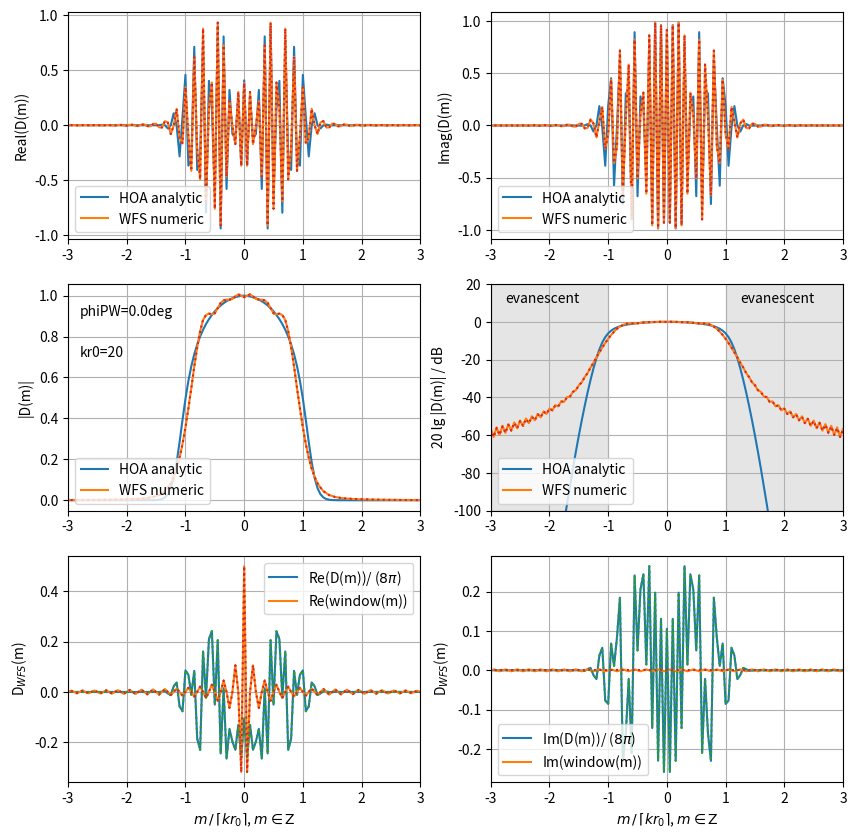

Reproduce this figure in Python.
# NFC-HOA vs. WFS driving functions equivalence?!
# https://github.com/spatialaudio/sfs-with-local-wavenumber-vector-concept
# /blob/master/nfc_hoa_vs_WFS_drivingfunctions.py
# [redacted]
#
# inspired from
# https://github.com/JensAhrens/soundfieldsynthesis/blob/master/Chapter_4
# /Fig_4_15.m


import matplotlib.pyplot as plt
import matplotlib.patches as patches
import numpy as np
from scipy.special import jv, spherical_jn, spherical_yn



# taken from the SFS toolbox
# https://github.com/sfstoolbox/sfs-python/blob/master/sfs/util.py
def spherical_hn2(n, z):
    r"""Spherical Hankel function of 2nd kind.

    Defined as http://dlmf.nist.gov/10.47.E6,

    .. math::

        \hankel{2}{n}{z} = \sqrt{\frac{\pi}{2z}}
        \Hankel{2}{n + \frac{1}{2}}{z},

    where :math:`\Hankel{2}{n}{\cdot}` is the Hankel function of the
    second kind and n-th order, and :math:`z` its complex argument.

    Parameters
    ----------
    n : array_like
        Order of the spherical Hankel function (n >= 0).
    z : array_like
        Argument of the spherical Hankel function.

    """
    return spherical_jn(n, z) - 1j * spherical_yn(n, z)


print("plane wave")
# since the simulation works in normalized kr-domain, we only need to play
# with the far factor
far  = 20
# and the plane wave propagating direction
phi_pw = 0*np.pi/4



kr0 = far # or far*np.pi, very large for valid far/hf approx
M = 5*int(np.ceil(kr0))  # number of modes
L = 4*M  # number of secondary sources, >=M*2 to avoid spatial aliasing
wavelength = 1  # in m, value can be set arbitrarily
c = 343  # speed of sound in m/s, value can be set arbitrarily
k = 2*np.pi/wavelength  # in rad/m
f =  c/wavelength  # frequency in Hz
omega = 2*np.pi*f  # rad/s
r0 = kr0/k  # radius of spherical/circular array in m
phi_0 = np.arange(0,L)*2*np.pi/L
x_0 = r0*np.cos(phi_0)
y_0 = r0*np.sin(phi_0)
n_0 = [-x_0/r0, -y_0/r0]
k_pw = [np.cos(phi_pw), np.sin(phi_pw)]
w = (np.dot(k_pw, n_0)>=0)*1  # sec src sel


x_ref = r0 / 2
ma = np.arange(-M,M+1)
D_WFS = np.zeros((1, L),np.complex128)
D_WFS_FS_numeric = np.zeros((1, 2*M+1),np.complex128)
D_HOA_FS_analytic = np.zeros((1, 2*M+1),np.complex128)
D_WFS_partJ = np.zeros((1, L),np.complex128)
D_WFS_partSinc = np.zeros((1, L),np.complex128)
D_WFS_FS_J_numeric = np.zeros((1, 2*M+1),np.complex128)
D_WFS_FS_J_analytic  = np.zeros((1, 2*M+1),np.complex128)
D_WFS_FS_Sinc_numeric = np.zeros((1, 2*M+1),np.complex128)
D_WFS_FS_Sinc_analytic = np.zeros((1, 2*M+1),np.complex128)



D_WFS_partSinc[0, :] = w
D_WFS_partJ[0, :] =  - np.sqrt(1j*k*x_ref) * np.cos(phi_0-phi_pw) * \
                     np.exp(-1j*k*r0 * np.cos(phi_0-phi_pw))
# normalize to obtain 0dB in FS domain
# check in comparison to point source and here
D_WFS_partJ[0, :] =  D_WFS_partJ[0, :]  / np.sqrt(2)  # !?!?

D_WFS[0, :] = np.sqrt(8*np.pi) * D_WFS_partSinc[0, :] * D_WFS_partJ[0, :]



for m in ma:
    D_WFS_FS_numeric[0, m+M] = \
        1/(2*np.pi) * np.sum(D_WFS * np.exp(-1j*m*phi_0), 1) * 2*np.pi/L

    D_HOA_FS_analytic[0, m+M] = 0.5 * \
        2*1j/kr0 * (-1j)**np.abs(m) / spherical_hn2(np.abs(m), kr0) * \
        np.exp(-1j*m*phi_pw)

    D_WFS_FS_J_numeric[0, m+M] = \
        1/(2*np.pi) * np.sum(D_WFS_partJ * np.exp(-1j*m*phi_0), 1) * 2*np.pi/L

    D_WFS_FS_Sinc_numeric[0, m+M] = \
        1/(2*np.pi) * np.sum(D_WFS_partSinc * np.exp(-1j*m*phi_0), 1) * 2*np.pi/L

    D_WFS_FS_J_analytic[0, m+M] = - np.sqrt(1j*k*x_ref) * \
        np.exp(-1j*m*phi_pw) / (2*1j**(m-1)) * (jv(m-1,kr0) - jv(m+1,kr0))

    if m==0:
        D_WFS_FS_Sinc_analytic[0, m + M] = np.pi / 2 / np.pi
    else:
        D_WFS_FS_Sinc_analytic[0, m + M] =\
            -1j *\
            (np.exp(-1j * m * (phi_pw + np.pi / 2)) -
             np.exp(-1j * m * (phi_pw + 3 * np.pi / 2))) \
            / m / 2 / np.pi

# normalize to obtain 0dB in FS domain
# check in comparison to point source and here
D_WFS_FS_J_analytic[0,:] = D_WFS_FS_J_analytic[0,:]  / np.sqrt(2)  # !?!?




ConvFS_Numeric = np.sqrt(8*np.pi) * \
    np.convolve(D_WFS_FS_J_numeric[0,:], D_WFS_FS_Sinc_numeric[0,:], mode="same")
ConvFS_Numeric = np.sqrt(8*np.pi) * \
    np.convolve(D_WFS_FS_J_analytic[0,:], D_WFS_FS_Sinc_analytic[0,:], mode="same")


m = np.arange(-M,M+1) / np.ceil(kr0)  # we plot over normalized m

fig, (ax1, ax2, ax3) = plt.subplots(3, 2)
fig.set_figheight(10)
fig.set_figwidth(10)


ax1[0].plot(m,D_HOA_FS_analytic[0,:].real,
            label="HOA analytic", color="C0")
ax1[0].plot(m,D_WFS_FS_numeric[0,:].real,
            label="WFS numeric", color="C1")
ax1[0].plot(m,ConvFS_Numeric.real, ":", color="C3")
ax1[0].set_xlim(-3, +3)
# ax1[0].set_xlabel(r"$m \, / \, \lceil k r_0 \rceil$, $m \in \mathrm{Z}$")
ax1[0].set_ylabel(r"Real(D(m))")
ax1[0].legend(loc="lower left")
ax1[0].grid(True)

ax1[1].plot(m,D_HOA_FS_analytic[0,:].imag,
            label="HOA analytic", color="C0")
ax1[1].plot(m,D_WFS_FS_numeric[0,:].imag,
            label="WFS numeric", color="C1")
ax1[1].plot(m,ConvFS_Numeric.imag, ":", color="C3")
ax1[1].set_xlim(-3, +3)
# ax1[1].set_xlabel(r"$m \, / \, \lceil k r_0 \rceil$, $m \in \mathrm{Z}$")
ax1[1].set_ylabel(r"Imag(D(m))")
ax1[1].legend(loc="lower left")
ax1[1].grid(True)


ax2[0].plot(m,np.abs(D_HOA_FS_analytic[0,:]),
            label="HOA analytic", color="C0")
ax2[0].plot(m,np.abs(D_WFS_FS_numeric[0,:]),
            label="WFS numeric", color="C1")
ax2[0].plot(m,np.abs(ConvFS_Numeric), ":", color="C3")
ax2[0].set_xlim(-3, +3)
# ax2[0].set_xlabel(r"$m \, / \, \lceil k r_0 \rceil$, $m \in \mathrm{Z}$")
ax2[0].set_ylabel(r"|D(m)|")
ax2[0].legend(loc="lower left")
ax2[0].grid(True)
ax2[0].text(-2.8, 0.9, ''.join(['phiPW=', str(phi_pw*180/np.pi), 'deg']))
ax2[0].text(-2.8, 0.7, ''.join(['kr0=', str(kr0)]))

ax2[1].plot(m,20*np.log10(np.abs(D_HOA_FS_analytic[0,:])),
            label="HOA analytic", color="C0")
ax2[1].plot(m,20*np.log10(np.abs(D_WFS_FS_numeric[0,:])),
            label="WFS numeric", color="C1")
ax2[1].plot(m,20*np.log10(np.abs(ConvFS_Numeric)), ":", color="C3")
ax2[1].set_xlim(-3, +3)
ax2[1].set_ylim(-100, 20)
# ax2[1].set_xlabel(r"$m \, / \, \lceil k r_0 \rceil$, $m \in \mathrm{Z}$")
ax2[1].set_ylabel(r"20 lg |D(m)| / dB")
ax2[1].legend(loc="lower left")
ax2[1].grid(True)
ax2[1].text(-2.75, 10 , "evanescent")
ax2[1].text(+1.25, 10 , "evanescent")
rect_evanl = patches.Rectangle((-3,-100),2,120,linewidth=1,edgecolor='gray',
                         facecolor='gray', alpha=0.2)
rect_evanr = patches.Rectangle((1,-100),2,120,linewidth=1,edgecolor='gray',
                         facecolor='gray', alpha=0.2)
ax2[1].add_patch(rect_evanl)
ax2[1].add_patch(rect_evanr)


ax3[0].plot(m,0+D_WFS_FS_J_numeric[0,:].real,
            color="C0", label=(r"Re(D(m))/ ($8\pi$)"))
ax3[0].plot(m,D_WFS_FS_Sinc_numeric[0,:].real,
            color="C1", label=(r"Re(window(m))"))
ax3[0].plot(m,0+D_WFS_FS_J_analytic[0,:].real,":", color="C2", )
ax3[0].plot(m,D_WFS_FS_Sinc_analytic[0,:].real,":", color="C3", )
ax3[0].set_xlim(-3, +3)
ax3[0].set_xlabel(r"$m \, / \, \lceil k r_0 \rceil$, $m \in \mathrm{Z}$")
ax3[0].set_ylabel(r"D$_{WFS}$(m)")
ax3[0].legend(loc="best")
ax3[0].grid(True)

ax3[1].plot(m,0+D_WFS_FS_J_numeric[0,:].imag,
            color="C0", label=(r"Im(D(m))/ ($8\pi$)"))
ax3[1].plot(m,D_WFS_FS_Sinc_numeric[0,:].imag,
            color="C1", label=(r"Im(window(m))"))
ax3[1].plot(m,0+D_WFS_FS_J_analytic[0,:].imag,":", color="C2")
ax3[1].plot(m,D_WFS_FS_Sinc_analytic[0,:].imag,":", color="C3")
ax3[1].set_xlim(-3, +3)
ax3[1].set_xlabel(r"$m \, / \, \lceil k r_0 \rceil$, $m \in \mathrm{Z}$")
ax3[1].set_ylabel(r"D$_{WFS}$(m)")
ax3[1].legend(loc="best")
ax3[1].grid(True)


#plt.show()
plt.savefig('nfc_hoa_vs_WFS_drivingfunctions_plot_PW.pdf',
            dpi=300, bbox_inches='tight')
